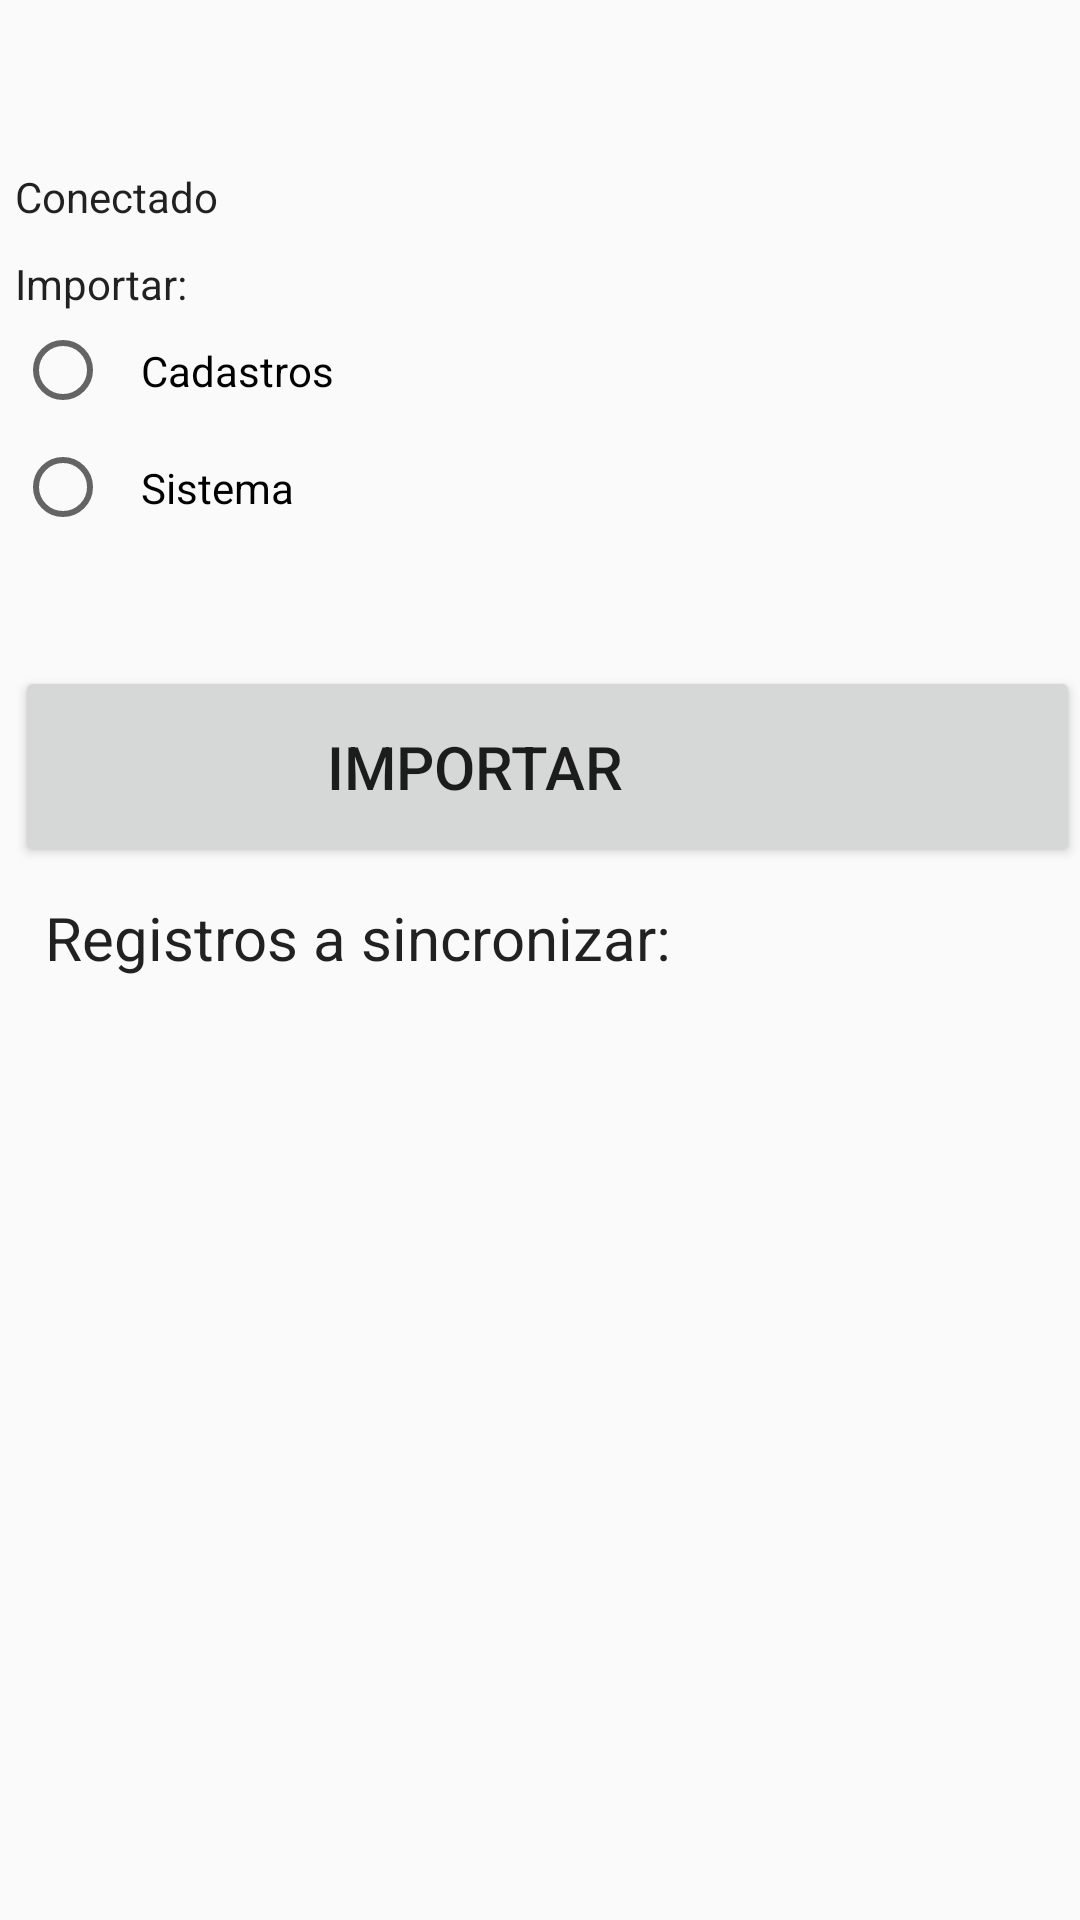

The Android layout XML behind this screen, and the referenced resources:
<!-- AndroidManifest.xml: application theme AppTheme -->
<!-- res/layout/fragment_importa.xml -->
<ScrollView xmlns:android="http://schemas.android.com/apk/res/android"
    xmlns:tools="http://schemas.android.com/tools"
    android:layout_width="match_parent"
    android:layout_height="wrap_content"
    tools:context="com.sucen.flebweblv.ImportaFragment">
    <LinearLayout
        android:layout_width="match_parent"
        android:layout_height="wrap_content"
        android:orientation="vertical"
        android:paddingLeft="5dp"
        android:paddingTop="?attr/actionBarSize">

        <TextView
            android:id="@+id/tvConecta"
            android:layout_width="match_parent"
            android:layout_height="wrap_content"
            android:drawableLeft="@drawable/vermelho"
            android:text="@string/tvConecta"
            android:textAppearance="@style/TextAppearance.AppCompat.Body1" />

        <TextView
            android:id="@+id/textView11"
            android:layout_width="wrap_content"
            android:layout_height="wrap_content"
            android:paddingTop="10dp"
            android:text="@string/tvImporta"
            android:textAppearance="@style/TextAppearance.AppCompat.Body1" />
        <RadioGroup
            android:id="@+id/rgImporta"
            android:layout_width="wrap_content"
            android:layout_height="wrap_content">

            <RadioButton
                android:id="@+id/rbCadastro"
                android:layout_width="wrap_content"
                android:layout_height="wrap_content"
                android:checked="false"
                android:padding="10dp"
                android:text="@string/tvCadastro" />

            <RadioButton
                android:id="@+id/rbSistema"
                android:layout_width="wrap_content"
                android:layout_height="wrap_content"
                android:checked="false"
                android:padding="10dp"
                android:text="@string/tvSistema" />
        </RadioGroup>
        <LinearLayout
            android:id="@+id/layCadastro"
            android:layout_width="match_parent"
            android:layout_height="wrap_content"
            android:orientation="vertical"
            android:visibility="gone">
            <Switch
                android:id="@+id/swJunta"
                android:layout_width="match_parent"
                android:layout_height="wrap_content"
                android:paddingLeft="30dp"
                android:paddingTop="10dp"
                android:paddingRight="50dp"
                android:paddingBottom="20dp"
                android:text="Acumular" />

            <TextView
                android:id="@+id/textView15"
                android:layout_width="wrap_content"
                android:layout_height="wrap_content"
                android:text="@string/tvLocal"
                android:textAppearance="@style/TextAppearance.AppCompat.Body1" />

            <AutoCompleteTextView
                android:layout_width="fill_parent"
                android:layout_height="wrap_content"
                android:text=""
                android:id="@+id/etLocal" />
        </LinearLayout>

        <Button
            android:id="@+id/btImporta"
            android:layout_width="fill_parent"
            android:layout_height="wrap_content"
            android:layout_marginTop="40dp"
            android:drawableRight="@drawable/proc_import"
            android:paddingTop="20dp"
            android:paddingRight="60dp"
            android:paddingBottom="20dp"
            android:text="@string/tvBotao"
            android:textSize="@dimen/font_size" />

        <TextView
            android:id="@+id/tvResumo"
            android:layout_width="wrap_content"
            android:layout_height="wrap_content"
            android:padding="10dp"
            android:text="@string/tvResumo"
            android:textAppearance="@style/TextAppearance.AppCompat.Body1"
            android:textSize="@dimen/font_size" />
    </LinearLayout>
</ScrollView>
<!-- resources referenced by this layout -->
<resources>
  <dimen name="font_size">20sp</dimen>
  <string name="tvBotao">Importar</string>
  <string name="tvCadastro">Cadastros</string>
  <string name="tvConecta">Conectado</string>
  <string name="tvImporta">Importar:</string>
  <string name="tvLocal">Local:</string>
  <string name="tvResumo">Registros a sincronizar:</string>
  <string name="tvSistema">Sistema</string>
  <style name="AppTheme" parent="Theme.AppCompat.Light.DarkActionBar">
          
          <item name="colorPrimary">@color/colorPrimary</item>
          <item name="colorPrimaryDark">@color/colorPrimaryDark</item>
          <item name="colorAccent">@color/colorAccent</item>
          <item name="panelBackground">@color/colorTexto1</item>
          <item name="backConsulta">@color/consultaNight</item>
          <item name="topoConsulta">@color/colorPrimary</item>
          <item name="textoConsulta">#000000</item>
          <item name="editTextColor">@color/colorTexto2</item>
      </style>
  <color name="colorPrimary">#4de255</color>
  <color name="colorPrimaryDark">#278032</color>
  <color name="colorAccent">#313cd9</color>
  <color name="colorTexto1">#ffffff</color>
  <color name="consultaNight">#5E7472</color>
  <color name="colorTexto2">#04273b</color>
</resources>
